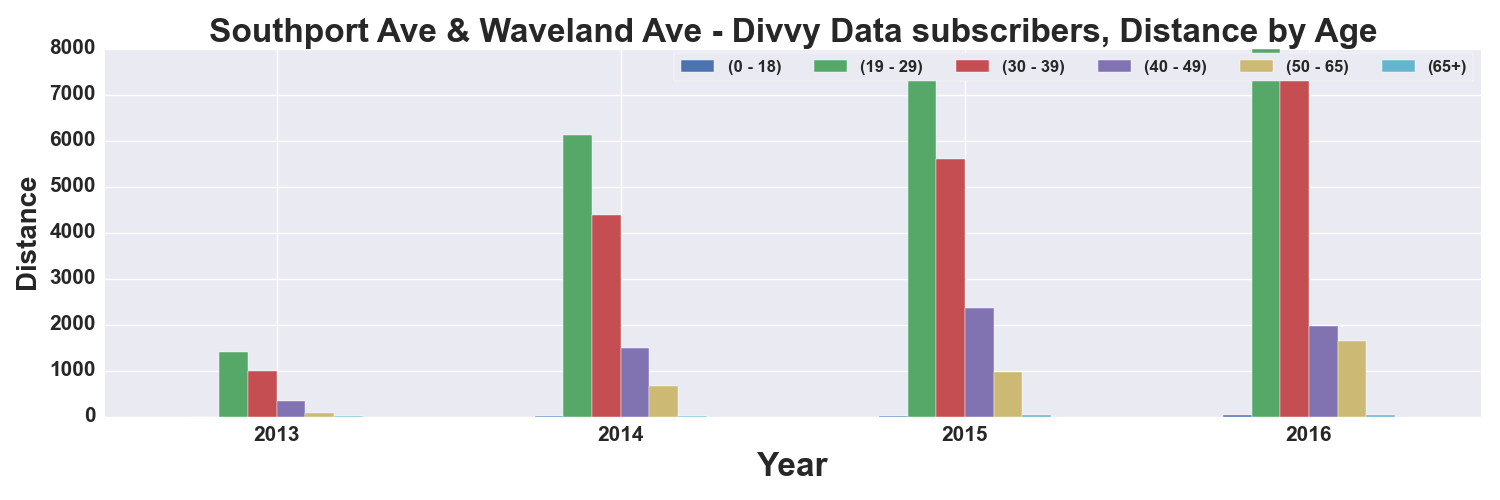

Values plotted in this chart, from the file beside it:
, START TIME YEAR, DISTANCE_Miles, DISTANCE_Miles, DISTANCE_Miles, DISTANCE_Miles, DISTANCE_Miles, DISTANCE_Miles
AGE_GROUP, , 0 - 18, 19 - 29, 30 - 39, 40 - 49, 50 - 65, 65+
0, 2013, 0.9115, 1400, 981.6, 342.9, 85.68, 3.782
1, 2014, 12.66, 6131, 4388, 1493, 660.8, 13.82
2, 2015, 10.93, 7895, 5605, 2367, 963.9, 39.11
3, 2016, 28.87, 7990, 7349, 1975, 1649, 44.68
